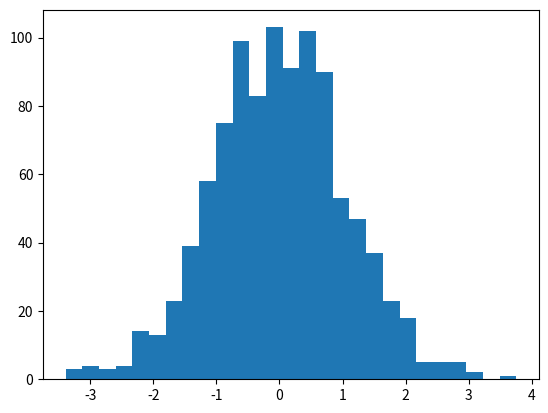

Write Python code to recreate this figure. (Note: this script raises an exception after producing the figure.)
#!/usr/bin/env python3

import numpy as N


def pull(x, dx):
    """
    Compute the pull from x, dx.

    * Input data: x = [x_i], error dx = [s_i] Optimal
    * (variance-weighted) mean: E = sum(x_i/s_i²)/sum(1/s_i²) Variance
    * on weighted mean: var(E) = 1/sum(1/s_i²) Pull: p_i = (x_i -
    * E_i)/sqrt(var(E_i) + s_i²) where E_i and var(E_i) are computed
    * without point i.

    If errors s_i are correct, the pull distribution is centered on 0
    with standard deviation of 1.
    """

    assert x.ndim == dx.ndim == 1, "pull works on 1D-arrays only."
    assert len(x) == len(dx), "dx should be the same length as x."

    n = len(x)

    i = N.resize(N.arange(n), n * n)  # 0,...,n-1,0,...n-1,..., n times (n²,)
    i[::n + 1] = -1                  # Mark successively 0,1,2,...,n-1
    # Remove marked indices & reshape (n,n-1)
    j = i[i >= 0].reshape((n, n - 1))

    v = dx ** 2                      # Variance
    w = 1 / v                        # Variance (optimal) weighting

    Ei = N.average(x[j], weights=w[j], axis=1)  # Weighted mean (n,)
    vEi = 1 / N.sum(w[j], axis=1)                # Variance of mean (n,)

    p = (x - Ei) / N.sqrt(vEi + v)               # Pull (n,)

    return p

if __name__ == '__main__':

    import matplotlib.pyplot as P
    import scipy.stats as SS

    n = 1000
    mu = 1.
    sig = 2.

    # Normally distributed random sample of size n, with mean=mu and std=sig
    x = N.random.normal(loc=mu, scale=sig, size=n)
    dx = N.full_like(x, sig)              # Formal (true) errors

    p = pull(x, dx)                       # Pull computation

    m, s = p.mean(), p.std(ddof=1)
    print("Pull ({} entries): mean={:.2f}, std={:.2f}".format(n, m, s))

    fig, ax = P.subplots()
    _, bins, _ = ax.hist(p, bins='auto', normed=True,
                         histtype='stepfilled',
                         label="#={}, µ={:.3f}, σ={:.3f}".format(n, m, s))
    y = N.linspace(-3, 3)
    ax.plot(y, SS.norm.pdf(y), label=r"$\mathcal{N}$(µ=0, σ²=1)")
    ax.set(title='Pull distribution', xlabel='Pull')
    ax.legend(loc='upper left')

    P.show()
